Run: headless pygame with SDL's dummy video driver; simulated clock (each Clock.tick advances the game by its frame time, no real sleeping); random seed 0; keys injected as events and as key.get_pressed() state; mouse plan: one left click at the window centre at the start of phase 2, then a move to the lower-right quarter at the start of phase 3.
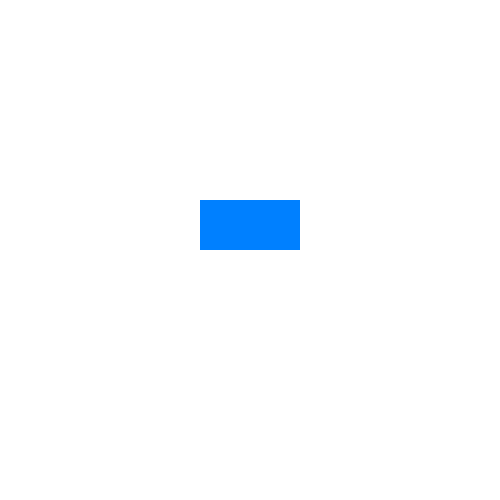
Frame 1 of 4 · flips 1–60 · no input
Frame 2 of 4 · flips 61–180 · clicked the window centre · tapped SPACE, RETURN · held RIGHT (→), D · screen unchanged from frame 1, image omitted
Frame 3 of 4 · flips 181–300 · moved the mouse to the lower-right quarter · held DOWN (↓), S · screen unchanged from frame 2, image omitted
Frame 4 of 4 · flips 301–420 · held LEFT (←), A, UP (↑), W · screen unchanged from frame 3, image omitted

The pygame program that drew these frames:

import pygame

pygame.init()

screen = pygame.display.set_mode((500, 500))
pygame.display.set_caption("Клик по кнопке")

# Создаем кнопку (прямоугольник)
button_rect = pygame.Rect(200, 200, 100, 50)  # (x, y, ширина, высота)

running = True
while running:
    screen.fill((255, 255, 255))  # Очистка экрана

    pygame.draw.rect(screen, (0, 128, 255), button_rect)  # Рисуем кнопку

    for event in pygame.event.get():
        if event.type == pygame.QUIT:
            running = False
        if event.type == pygame.MOUSEBUTTONDOWN:  # Нажатие мыши
            if button_rect.collidepoint(event.pos):  # Проверяем клик в кнопку
                print("Кнопка нажата!")

    pygame.display.flip()

pygame.quit()
